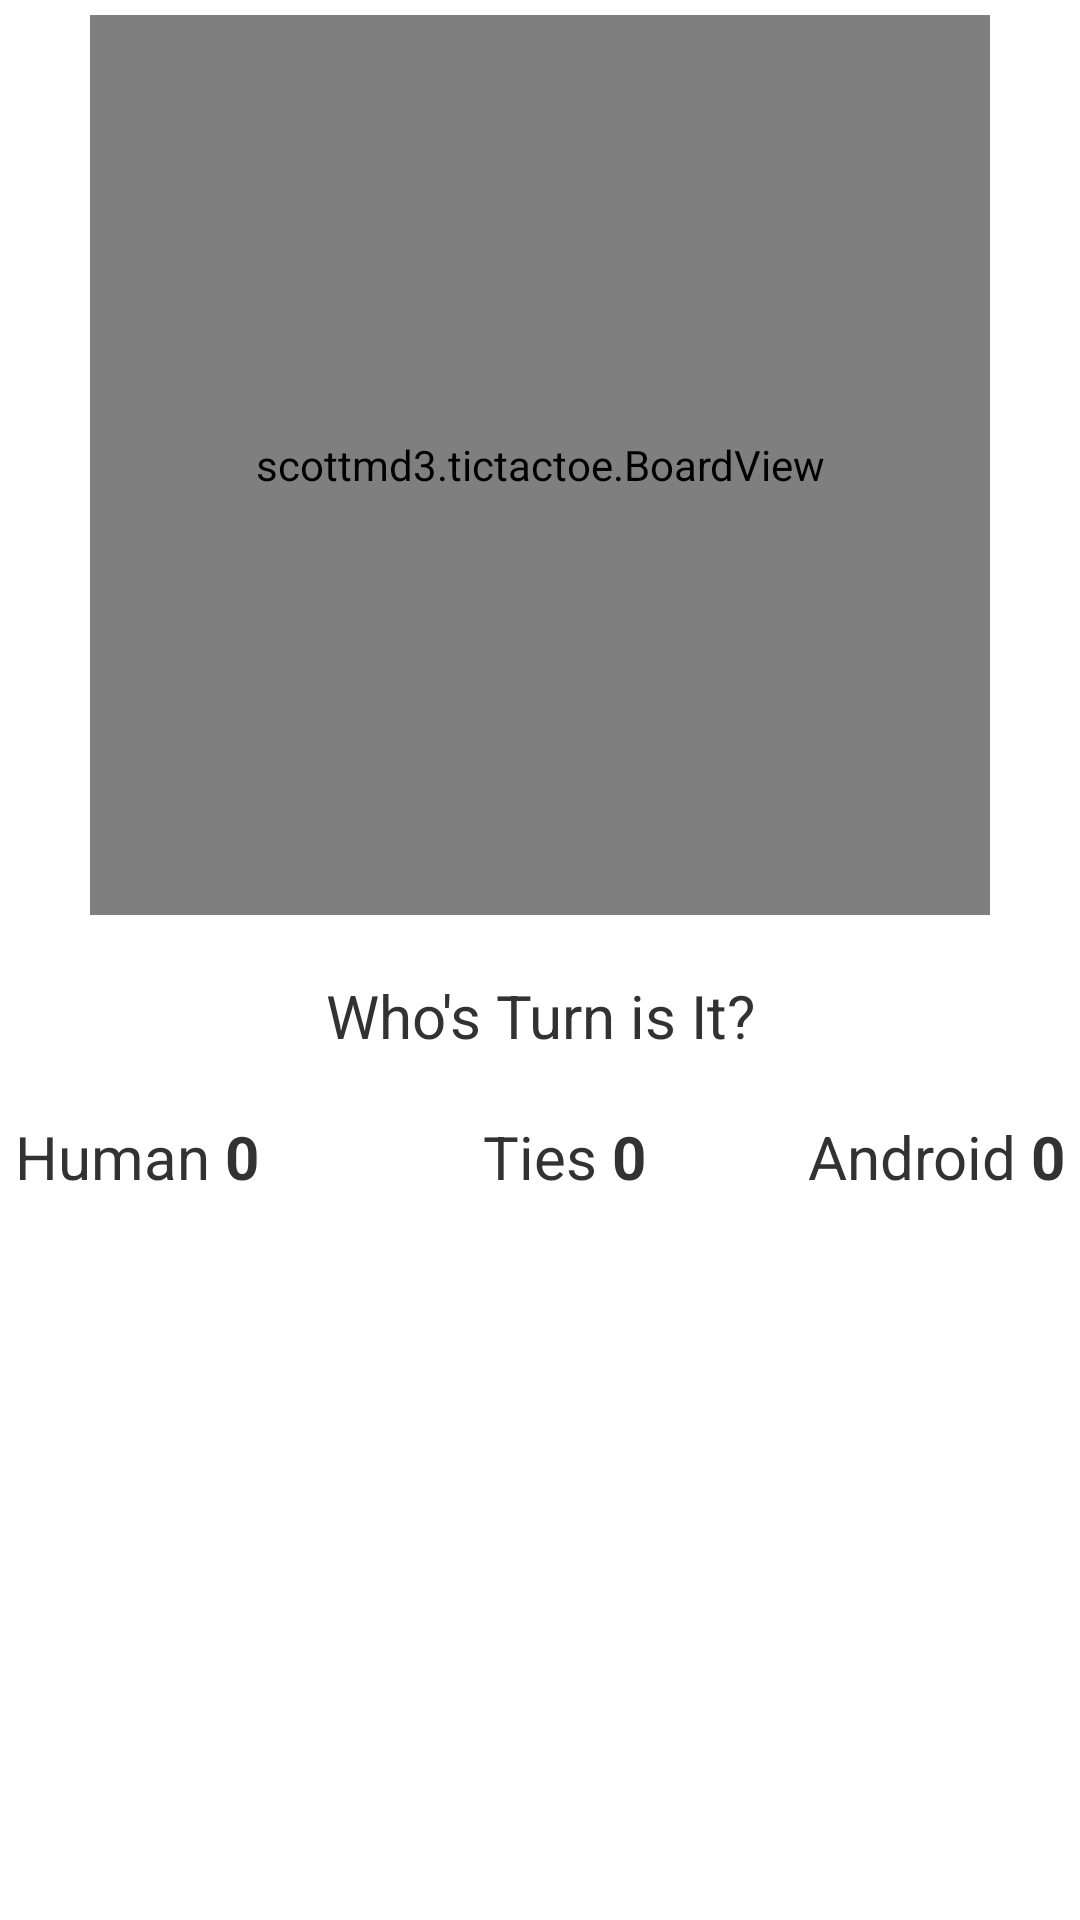

Layout XML and referenced resources for this Android screen:
<!-- AndroidManifest.xml: application theme AppTheme -->
<!-- res/layout/main.xml -->
<?xml version="1.0" encoding="utf-8"?>
<LinearLayout xmlns:android="http://schemas.android.com/apk/res/android"
    android:layout_width="fill_parent"
    android:layout_height="fill_parent"
    android:gravity="center_horizontal"
    android:orientation="vertical" >

    <scottmd3.tictactoe.BoardView
        android:id="@+id/board"
        android:layout_width="300dp"
        android:layout_height="300dp"
        android:layout_marginTop="5dp" />

    <RelativeLayout
        xmlns:android="http://schemas.android.com/apk/res/android"
        android:layout_width="fill_parent"
        android:layout_height="wrap_content" >

        <TextView
            android:id="@+id/information"
            android:layout_width="fill_parent"
            android:layout_height="wrap_content"
            android:layout_below="@+id/board"
            android:layout_marginTop="20dp"
            android:gravity="center_horizontal"
            android:text="@string/info_Label"
            android:textSize="20dp" />

        <TextView
            android:id="@+id/player_score_label"
            android:layout_width="wrap_content"
            android:layout_height="wrap_content"
            android:layout_below="@+id/information"
            android:layout_marginLeft="5dp"
            android:layout_marginTop="20dp"
            android:gravity="center_horizontal"
            android:text="@string/score_label_human"
            android:textSize="20dp" />

        <TextView
            android:id="@+id/player_score"
            android:layout_width="wrap_content"
            android:layout_height="wrap_content"
            android:layout_below="@+id/information"
            android:layout_marginLeft="5dp"
            android:layout_marginTop="20dp"
            android:layout_toRightOf="@+id/player_score_label"
            android:gravity="left"
            android:text="0"
            android:textSize="20dp"
            android:textStyle="bold" />

        <TextView
            android:id="@+id/tie_score_label"
            android:layout_width="wrap_content"
            android:layout_height="wrap_content"
            android:layout_alignTop="@+id/player_score"
            android:layout_below="@+id/information"
            android:layout_centerInParent="true"
            android:gravity="center_horizontal"
            android:text="@string/score_label_tie"
            android:textSize="20dp" />

        <TextView
            android:id="@+id/tie_score"
            android:layout_width="wrap_content"
            android:layout_height="wrap_content"
            android:layout_below="@+id/information"
            android:layout_marginLeft="5dp"
            android:layout_marginTop="20dp"
            android:layout_toRightOf="@+id/tie_score_label"
            android:gravity="left"
            android:text="0"
            android:textSize="20dp"
            android:textStyle="bold" />

        <TextView
            android:id="@+id/computer_score"
            android:layout_width="wrap_content"
            android:layout_height="wrap_content"
            android:layout_alignRight="@+id/information"
            android:layout_below="@+id/information"
            android:layout_marginLeft="5dp"
            android:layout_marginRight="5dp"
            android:layout_marginTop="20dp"
            android:gravity="right"
            android:text="0"
            android:textSize="20dp"
            android:textStyle="bold" />

        <TextView
            android:id="@+id/computer_score_label"
            android:layout_width="wrap_content"
            android:layout_height="wrap_content"
            android:layout_below="@+id/information"
            android:layout_marginTop="20dp"
            android:layout_toLeftOf="@+id/computer_score"
            android:gravity="right"
            android:text="@string/score_label_computer"
            android:textSize="20dp" >
        </TextView>
    </RelativeLayout>
</LinearLayout>
<!-- resources referenced by this layout -->
<resources>
  <string name="info_Label">Who\'s Turn is It?</string>
  <string name="score_label_computer">Android</string>
  <string name="score_label_human">Human</string>
  <string name="score_label_tie">Ties</string>
  <style name="AppTheme" parent="android:Theme.Light" />
</resources>
